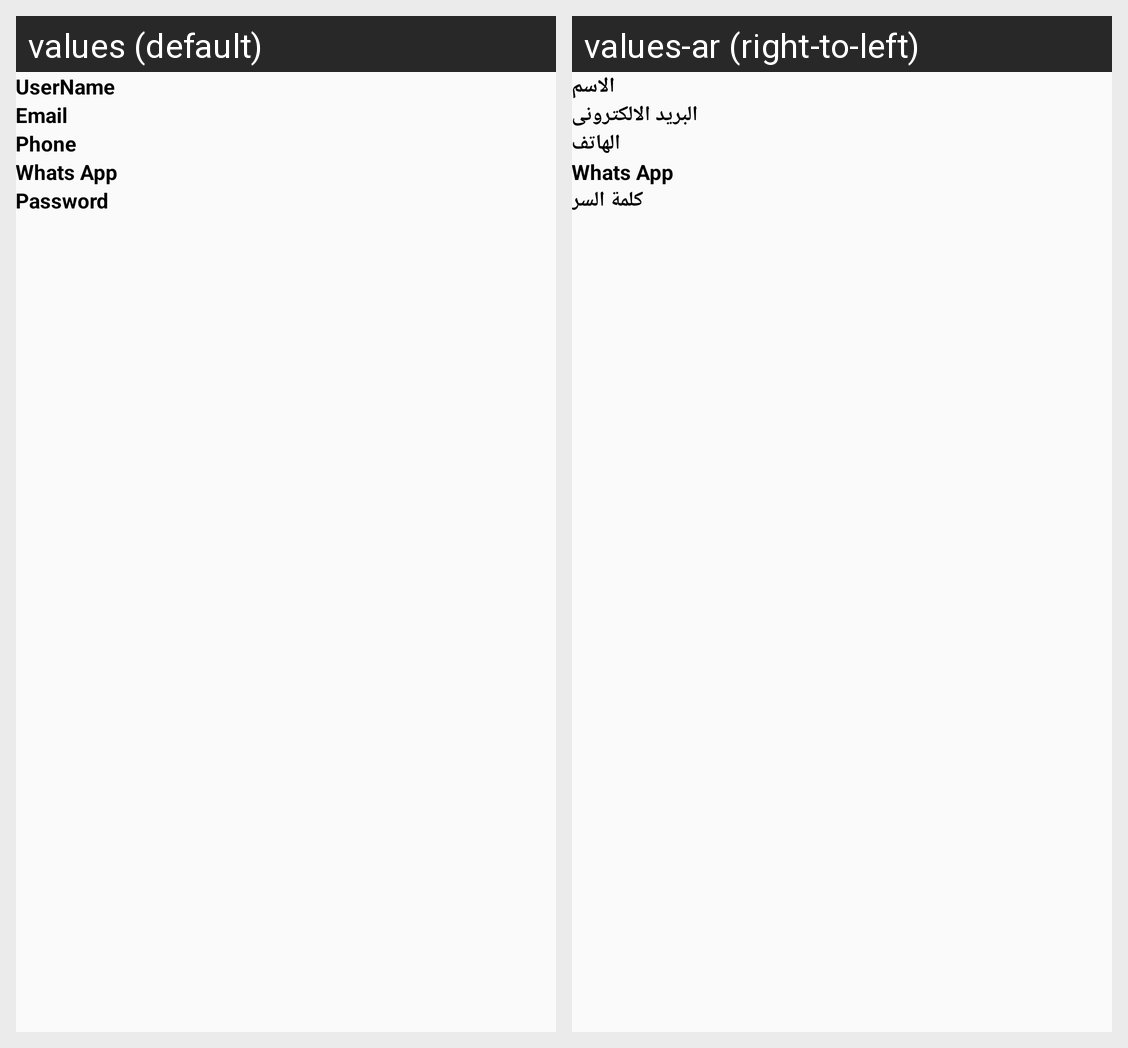

The same Android screen rendered under two of its app's locales, left to right. List the strings drawn on it with the default value and each locale's translation.
Android screen res/layout/signup.xml rendered under 2 locales, left to right: values (default), values-ar (right-to-left). Device: Nexus 5 (rendered at 1080×1920; each locale shown at half size, 540×960, under a caption strip naming it); theme AppTheme.
Strings drawn on this screen, with the default value and each locale's value (text and hints the layout hard-codes, and strings that could not be matched under every locale, appear in the picture but are not listed):

username
  values: UserName
  values-ar: الاسم

email
  values: Email
  values-ar: البريد الالكترونى

phone
  values: Phone
  values-ar: الهاتف

whats_app
  values: Whats App
  values-ar: Whats App

password
  values: Password
  values-ar: كلمة السر
